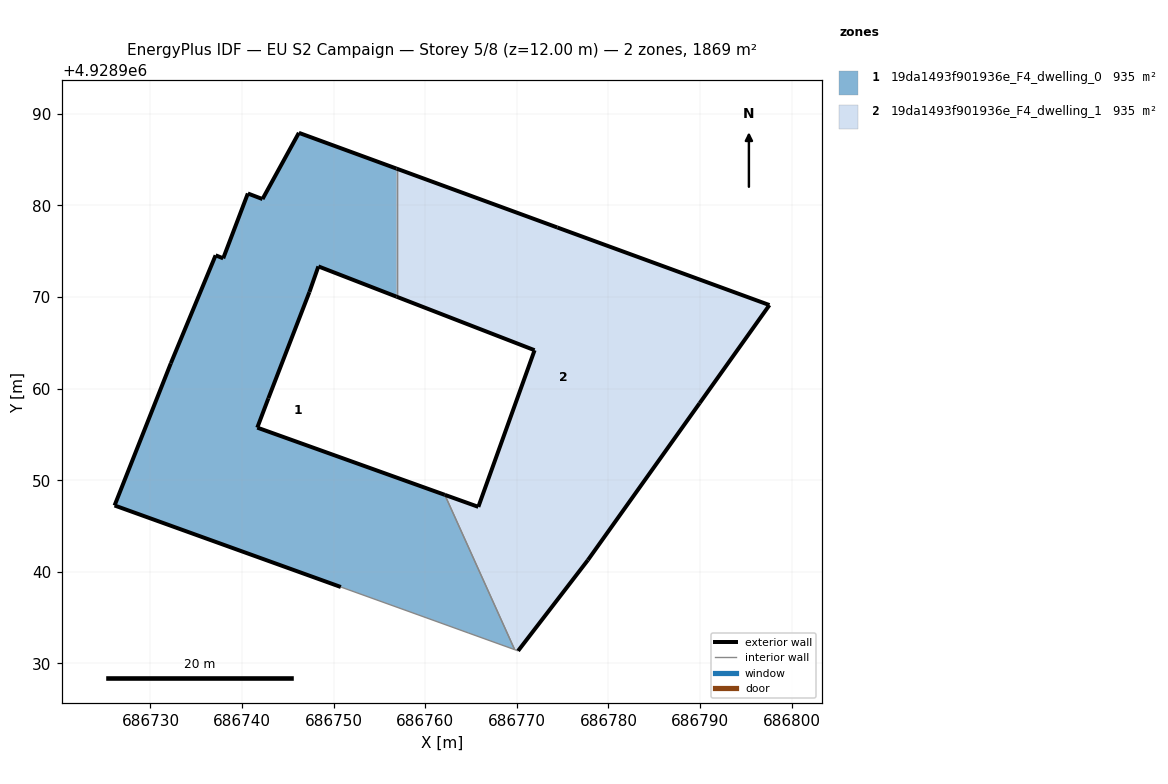
=== STOREY PLAN SPEC (per zone: floor XY polygon, exterior-wall plan segments, windows/doors) ===
zone 1: 19da1493f901936e_F4_dwelling_0  (934.6 m²)
  floor: (686769.76, 4928931.51) (686762.14, 4928948.41) (686741.66, 4928955.75) (686742.87, 4928958.95) (686747.35, 4928970.54) (686748.33, 4928973.34) (686756.86, 4928970.04) (686756.86, 4928984.02) (686746.20, 4928987.92) (686742.23, 4928980.70) (686740.63, 4928981.30) (686737.94, 4928974.22) (686737.11, 4928974.55) (686732.22, 4928962.77) (686726.08, 4928947.25) (686750.78, 4928938.35) (686759.20, 4928935.32) (686764.69, 4928933.34)
  exterior wall: (686737.11, 4928974.55) – (686737.94, 4928974.22)  [0.9 m]
  exterior wall: (686737.94, 4928974.22) – (686740.63, 4928981.30)  [7.6 m]
  exterior wall: (686740.63, 4928981.30) – (686742.23, 4928980.70)  [1.7 m]
  exterior wall: (686742.23, 4928980.70) – (686746.20, 4928987.92)  [8.2 m]
  exterior wall: (686746.20, 4928987.92) – (686756.86, 4928984.02)  [11.4 m]
  exterior wall: (686756.86, 4928970.04) – (686748.33, 4928973.34)  [9.2 m]
  exterior wall: (686748.33, 4928973.34) – (686747.35, 4928970.54)  [3.0 m]
  exterior wall: (686747.35, 4928970.54) – (686742.87, 4928958.95)  [12.4 m]
  exterior wall: (686742.87, 4928958.95) – (686741.66, 4928955.75)  [3.4 m]
  exterior wall: (686741.66, 4928955.75) – (686762.14, 4928948.41)  [21.8 m]
  exterior wall: (686750.78, 4928938.35) – (686726.08, 4928947.25)  [26.3 m]
  exterior wall: (686726.08, 4928947.25) – (686732.22, 4928962.77)  [16.7 m]
  exterior wall: (686732.22, 4928962.77) – (686737.11, 4928974.55)  [12.8 m]
  interior walls: 5
zone 2: 19da1493f901936e_F4_dwelling_1  (934.6 m²)
  floor: (686777.75, 4928941.29) (686789.95, 4928958.41) (686797.57, 4928969.12) (686774.41, 4928977.59) (686756.86, 4928984.02) (686756.86, 4928970.04) (686771.93, 4928964.20) (686765.79, 4928947.09) (686762.14, 4928948.41) (686769.76, 4928931.51) (686770.13, 4928931.38)
  exterior wall: (686797.57, 4928969.12) – (686789.95, 4928958.41)  [13.1 m]
  exterior wall: (686789.95, 4928958.41) – (686777.75, 4928941.29)  [21.0 m]
  exterior wall: (686777.75, 4928941.29) – (686770.13, 4928931.38)  [12.5 m]
  exterior wall: (686762.14, 4928948.41) – (686765.79, 4928947.09)  [3.9 m]
  exterior wall: (686765.79, 4928947.09) – (686771.93, 4928964.20)  [18.2 m]
  exterior wall: (686771.93, 4928964.20) – (686756.86, 4928970.04)  [16.2 m]
  exterior wall: (686756.86, 4928984.02) – (686774.41, 4928977.59)  [18.7 m]
  exterior wall: (686774.41, 4928977.59) – (686797.57, 4928969.12)  [24.7 m]
  interior walls: 3

=== DERIVED (storey summary) ===
Building: EU S2 Campaign
Storey: 5 of 8  (floor level z = 12.00 m)
Storey gross floor area: 1869.3 m²
Zones on this storey: 2
  - 19da1493f901936e_F4_dwelling_0: floor 934.6 m²; exterior wall 135.2 m (405.6 m²); WWR 0.0%
  - 19da1493f901936e_F4_dwelling_1: floor 934.6 m²; exterior wall 128.2 m (384.7 m²); WWR 0.0%
Zone adjacency (shared interzone walls):
  - 19da1493f901936e_F4_dwelling_0 ↔ 19da1493f901936e_F4_dwelling_1